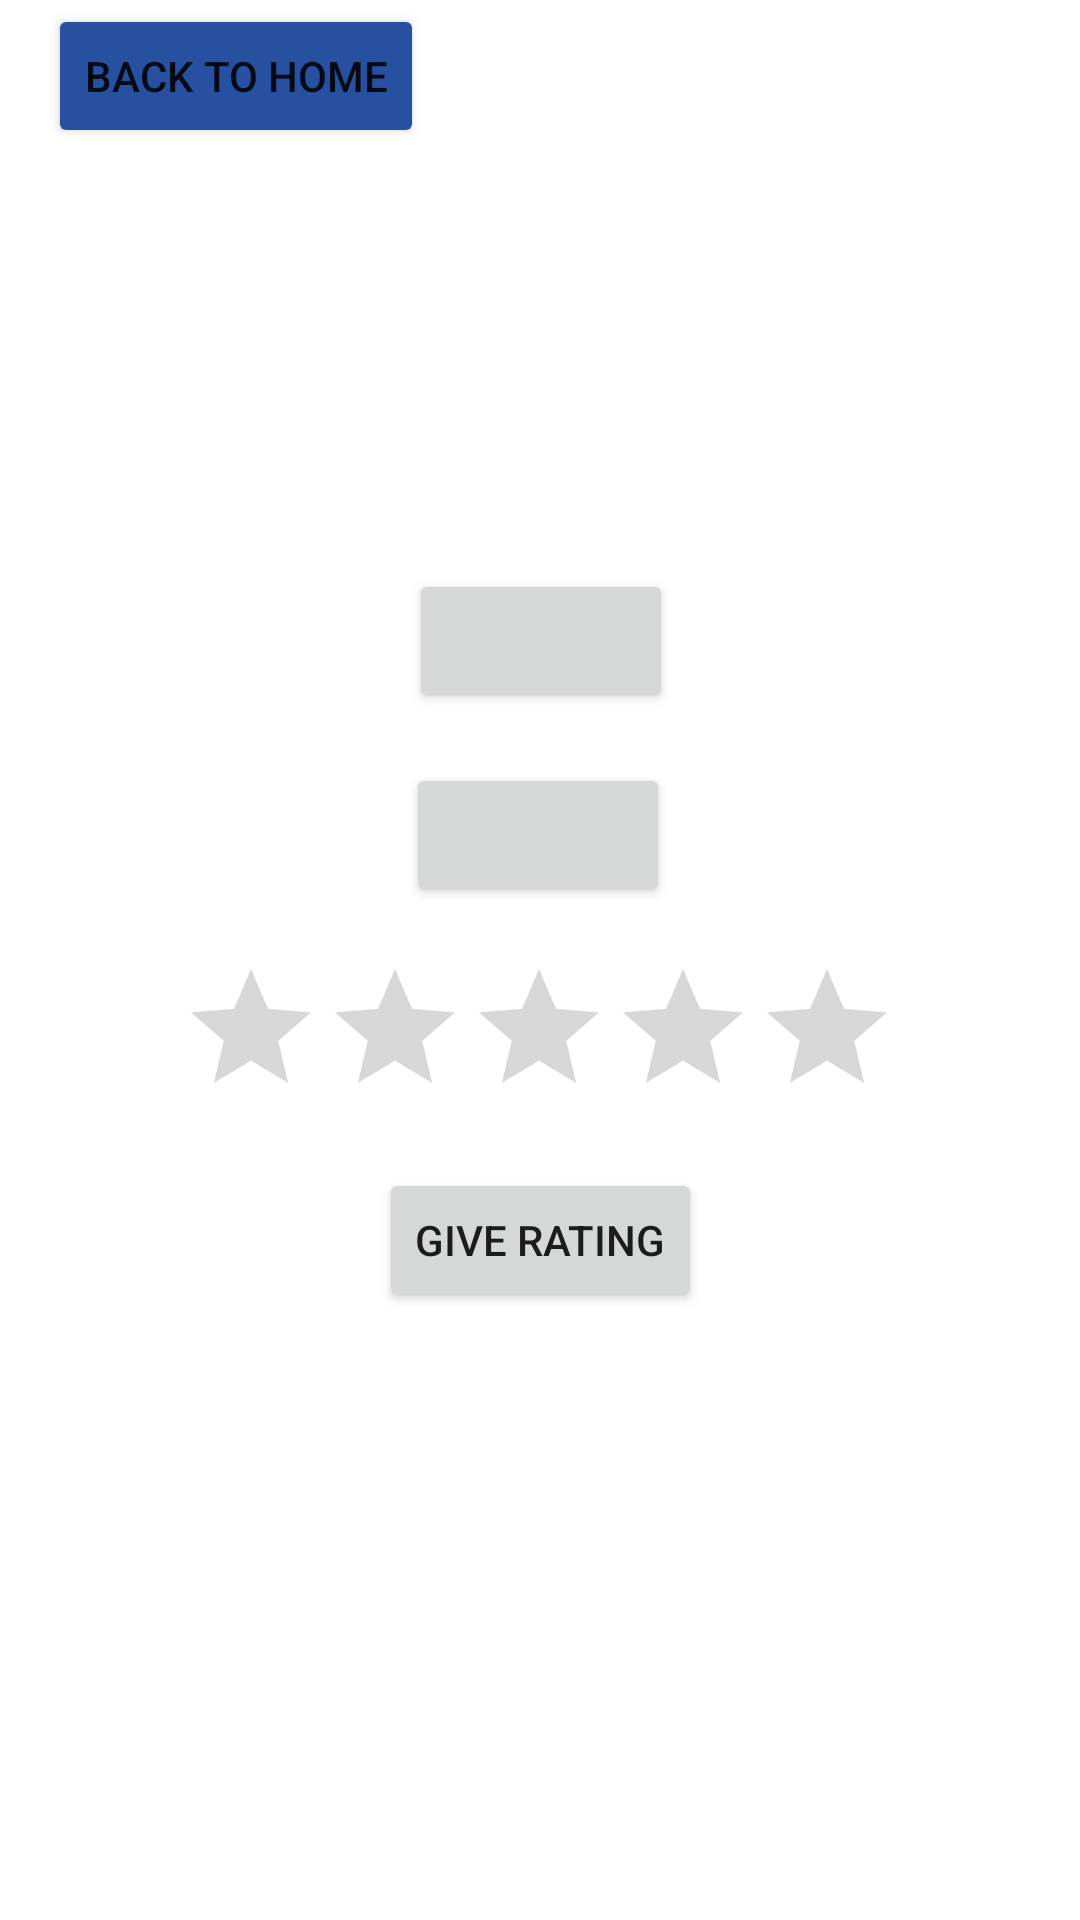

The Android layout XML behind this screen, and the referenced resources:
<!-- AndroidManifest.xml: application theme Theme.MyMentoApp -->
<!-- res/layout/tutor_contact.xml -->
<?xml version="1.0" encoding="utf-8"?>
<androidx.constraintlayout.widget.ConstraintLayout xmlns:android="http://schemas.android.com/apk/res/android"
    xmlns:app="http://schemas.android.com/apk/res-auto"
    xmlns:tools="http://schemas.android.com/tools"
    android:layout_width="match_parent"
    android:layout_height="match_parent">
    <include
        android:id="@+id/toolbar_home"
        layout="@layout/toolbar_home" />

    <TextView
        android:id="@+id/id_tutor_name"
        android:layout_width="wrap_content"
        android:layout_height="wrap_content"
        android:textSize="20dp"
        app:layout_constraintBottom_toBottomOf="parent"
        app:layout_constraintEnd_toEndOf="parent"
        app:layout_constraintHorizontal_bias="0.501"
        app:layout_constraintStart_toStartOf="parent"
        app:layout_constraintTop_toBottomOf="@+id/toolbar_home"
        app:layout_constraintVertical_bias="0.067" />

    <Button
        android:id="@+id/id_tutor_mail"
        android:layout_width="wrap_content"
        android:layout_height="wrap_content"
        app:layout_constraintBottom_toBottomOf="parent"
        app:layout_constraintEnd_toEndOf="parent"
        app:layout_constraintHorizontal_bias="0.501"
        app:layout_constraintStart_toStartOf="parent"
        app:layout_constraintTop_toTopOf="@+id/id_tutor_name"
        app:layout_constraintVertical_bias="0.193" />

    <Button
        android:id="@+id/id_tutor_phone"
        android:layout_width="wrap_content"
        android:layout_height="wrap_content"
        app:layout_constraintBottom_toBottomOf="parent"
        app:layout_constraintEnd_toEndOf="parent"
        app:layout_constraintHorizontal_bias="0.498"
        app:layout_constraintStart_toStartOf="parent"
        app:layout_constraintTop_toBottomOf="@+id/id_tutor_mail"
        app:layout_constraintVertical_bias="0.047" />

    <RatingBar
        android:id="@+id/rating_bar"
        android:layout_width="wrap_content"
        android:layout_height="wrap_content"
        app:layout_constraintBottom_toBottomOf="parent"
        app:layout_constraintEnd_toEndOf="parent"
        app:layout_constraintHorizontal_bias="0.497"
        app:layout_constraintStart_toStartOf="parent"
        app:layout_constraintTop_toTopOf="parent"
        app:layout_constraintVertical_bias="0.547" />

    <Button
        android:id="@+id/give_rating"
        android:layout_width="wrap_content"
        android:layout_height="wrap_content"
        android:text="Give rating"
        app:layout_constraintBottom_toBottomOf="parent"
        app:layout_constraintEnd_toEndOf="parent"
        app:layout_constraintStart_toStartOf="parent"
        app:layout_constraintTop_toBottomOf="@+id/rating_bar"
        app:layout_constraintVertical_bias="0.062" />

    <TextView
        android:id="@+id/id_rating_tutor"
        android:layout_width="wrap_content"
        android:layout_height="wrap_content"
        android:layout_marginTop="48dp"
        android:textSize="20dp"
        app:layout_constraintEnd_toEndOf="parent"
        app:layout_constraintHorizontal_bias="0.498"
        app:layout_constraintStart_toStartOf="parent"
        app:layout_constraintTop_toTopOf="@+id/id_tutor_name" />
</androidx.constraintlayout.widget.ConstraintLayout>
<!-- res/layout/toolbar_home.xml (included above) -->
<?xml version="1.0" encoding="utf-8"?>
<androidx.appcompat.widget.Toolbar xmlns:android="http://schemas.android.com/apk/res/android"    xmlns:app="http://schemas.android.com/apk/res-auto"    xmlns:tools="http://schemas.android.com/tools"    android:id="@+id/toolbar_home"
    android:layout_width="match_parent"
    android:layout_height="wrap_content"
    android:elevation="4dp"
    android:paddingBottom="5dp"
    tools:targetApi="lollipop">

    <Button
        android:id="@+id/back_home"
        android:layout_width="wrap_content"
        android:layout_height="wrap_content"
        android:layout_gravity="start"
        android:text="@string/home"
        app:backgroundTint="#2850a1"
        app:cornerRadius="10dp"
        app:iconTint="#00BCD4"
        app:iconTintMode="src_in" />
</androidx.appcompat.widget.Toolbar>
<!-- resources referenced by this layout -->
<resources>
  <string name="home">Back to home</string>
  <style name="Theme.MyMentoApp" parent="Theme.MaterialComponents.DayNight.NoActionBar">
          
          <item name="colorPrimary">@color/blue</item>
          <item name="colorPrimaryVariant">@color/blue</item>
          <item name="colorOnPrimary">@color/white</item>
          
          <item name="colorSecondary">@color/teal_200</item>
          <item name="colorSecondaryVariant">@color/teal_700</item>
          <item name="colorOnSecondary">@color/black</item>
          
          <item name="android:statusBarColor" tools:targetApi="l">?attr/colorPrimaryVariant</item>
          
      </style>
  <color name="blue">#2850a1</color>
  <color name="white">#FFFFFFFF</color>
  <color name="teal_200">#FF03DAC5</color>
  <color name="teal_700">#FF018786</color>
  <color name="black">#FF000000</color>
</resources>
